The GitHub repository AyushChandekar/DeepLearning_Assignments contains a labelled image folder "classification" with 12 categories: big bus, big truck, bus large, bus small, car, mid truck, small bus, small truck, truck large, truck medium, truck small, truck extra large. Examples follow, each with its label.

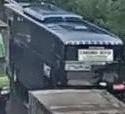
Label: bus large

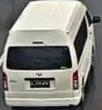
Label: small bus

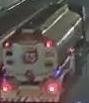
Label: truck extra large

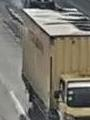
Label: small truck

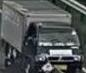
Label: truck small

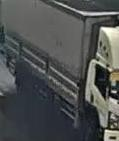
Label: big truck
